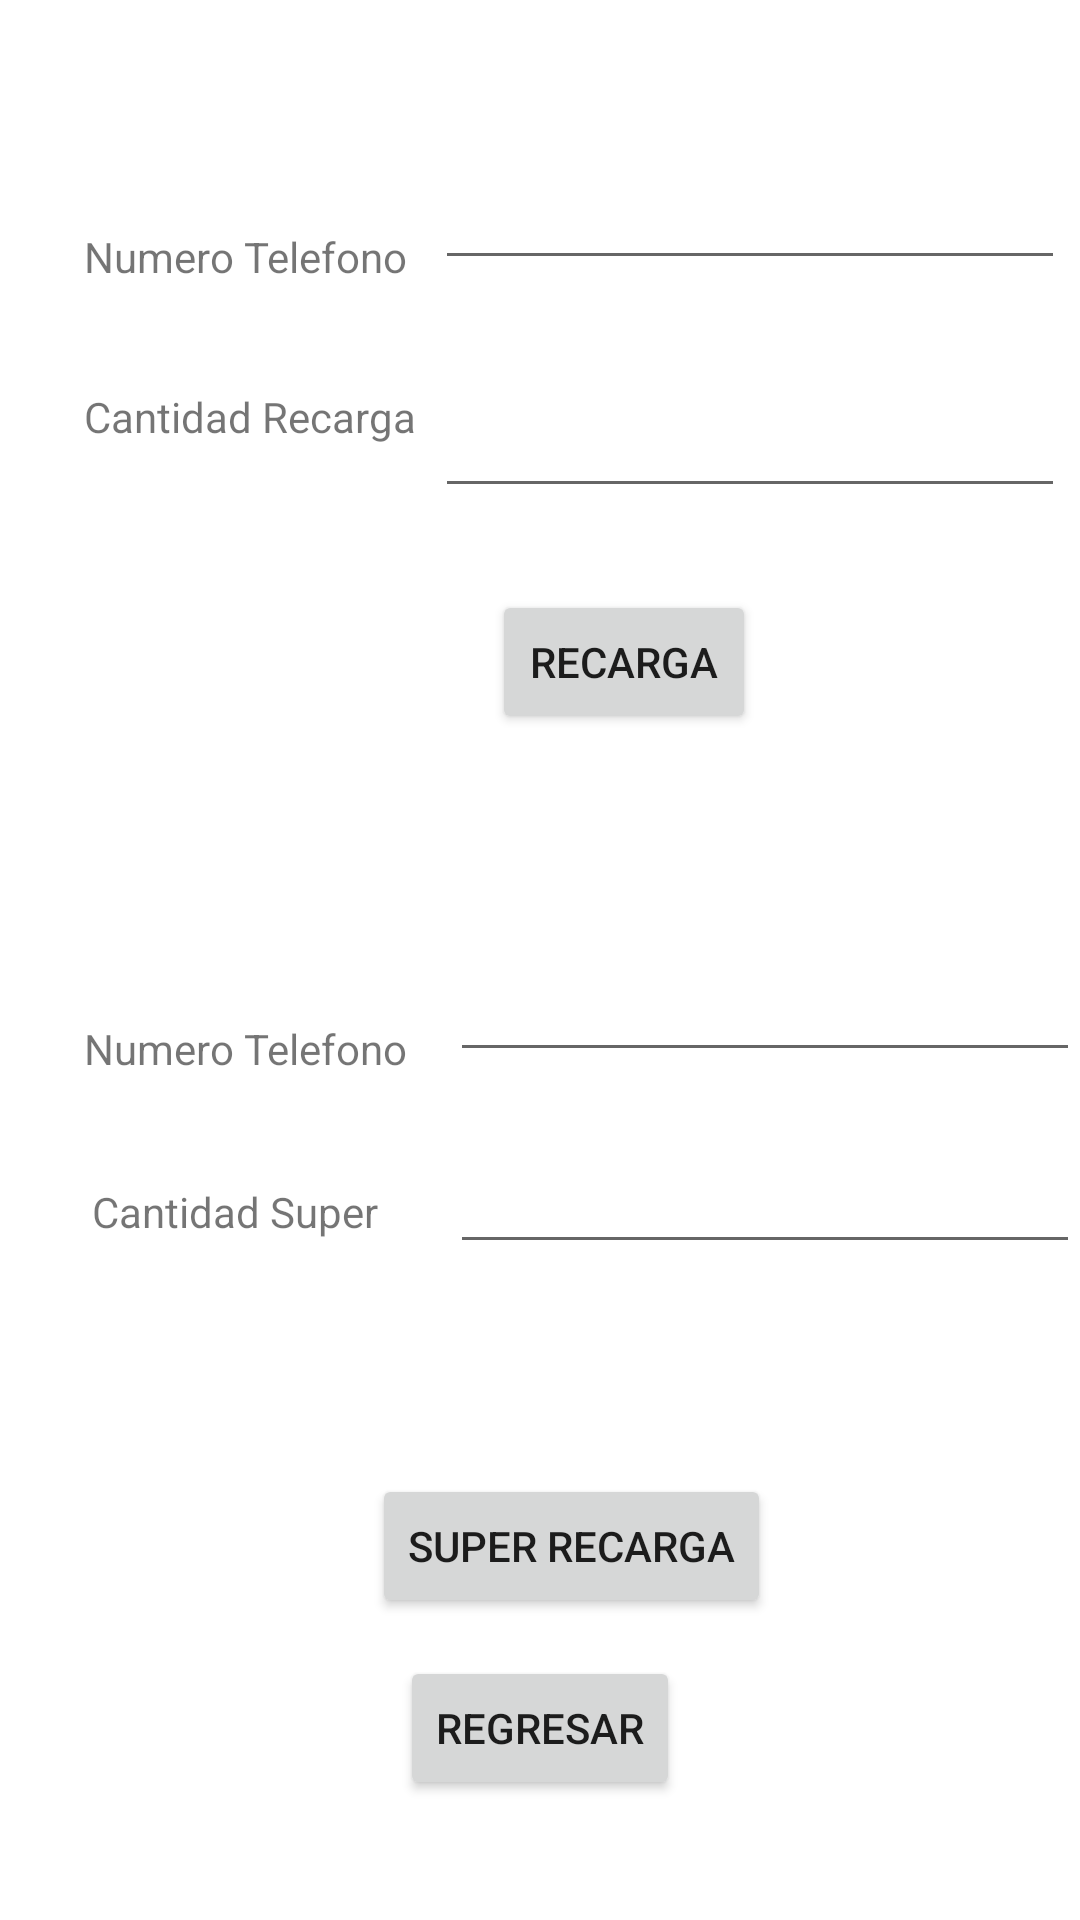

Android layout source for this screen:
<!-- AndroidManifest.xml: application theme Theme.PDM_2021_I_L1_LABORATORIO1 -->
<!-- res/layout/activity_recarga_tigo.xml -->
<?xml version="1.0" encoding="utf-8"?>
<androidx.constraintlayout.widget.ConstraintLayout xmlns:android="http://schemas.android.com/apk/res/android"
    xmlns:app="http://schemas.android.com/apk/res-auto"
    xmlns:tools="http://schemas.android.com/tools"
    android:layout_width="match_parent"
    android:layout_height="match_parent"
    tools:context=".RecargaTigoActivity">


    <Button
        android:id="@+id/btnRegresarRecargaTigo"
        android:layout_width="wrap_content"
        android:layout_height="wrap_content"
        android:layout_marginBottom="40dp"
        android:text="@string/regresar"
        app:layout_constraintBottom_toBottomOf="parent"
        app:layout_constraintEnd_toEndOf="parent"
        app:layout_constraintStart_toStartOf="parent" />

    <Button
        android:id="@+id/btnSuperRecarga"
        android:layout_width="wrap_content"
        android:layout_height="wrap_content"
        android:layout_marginStart="124dp"
        android:text="@string/super_recarga"
        app:layout_constraintBottom_toBottomOf="parent"
        app:layout_constraintStart_toStartOf="parent"
        app:layout_constraintTop_toTopOf="parent"
        app:layout_constraintVertical_bias="0.83" />

    <TextView
        android:id="@+id/txvNumeroTelefono"
        android:layout_width="wrap_content"
        android:layout_height="wrap_content"
        android:layout_marginStart="28dp"
        android:layout_marginTop="76dp"
        android:text="@string/numero_telefono"
        app:layout_constraintStart_toStartOf="parent"
        app:layout_constraintTop_toTopOf="parent" />

    <EditText
        android:id="@+id/editMontoRecarga"
        android:layout_width="wrap_content"
        android:layout_height="wrap_content"
        android:layout_marginStart="145dp"
        android:layout_marginTop="128dp"
        android:autofillHints=""
        android:ems="10"
        android:inputType="number"
        app:layout_constraintStart_toStartOf="parent"
        app:layout_constraintTop_toTopOf="parent" />

    <EditText
        android:id="@+id/editingreseTelefonoSuper"
        android:layout_width="wrap_content"
        android:layout_height="wrap_content"
        android:layout_marginStart="150dp"
        android:layout_marginTop="316dp"
        android:autofillHints=""
        android:ems="10"
        android:inputType="number"
        app:layout_constraintStart_toStartOf="parent"
        app:layout_constraintTop_toTopOf="parent" />

    <EditText
        android:id="@+id/editMontosuperRecarga"
        android:layout_width="wrap_content"
        android:layout_height="wrap_content"
        android:layout_marginStart="150dp"
        android:layout_marginTop="380dp"
        android:autofillHints=""
        android:ems="10"
        android:inputType="number"
        app:layout_constraintStart_toStartOf="parent"
        app:layout_constraintTop_toTopOf="parent" />

    <Button
        android:id="@+id/btnRecarga"
        android:layout_width="wrap_content"
        android:layout_height="wrap_content"
        android:layout_marginStart="164dp"
        android:text="@string/recarga"
        app:layout_constraintBottom_toBottomOf="parent"
        app:layout_constraintStart_toStartOf="parent"
        app:layout_constraintTop_toTopOf="parent"
        app:layout_constraintVertical_bias="0.332" />

    <TextView
        android:id="@+id/txvCantidadRecarga"
        android:layout_width="wrap_content"
        android:layout_height="wrap_content"
        android:layout_marginStart="28dp"
        android:layout_marginTop="36dp"
        android:text="@string/cantidad_recarga"
        app:layout_constraintStart_toStartOf="parent"
        app:layout_constraintTop_toBottomOf="@+id/editIngreseTelefono" />

    <TextView
        android:id="@+id/txvNumeroTelefonoSuper"
        android:layout_width="wrap_content"
        android:layout_height="wrap_content"
        android:layout_marginStart="28dp"
        android:layout_marginTop="340dp"
        android:text="@string/numero_telefono"
        app:layout_constraintStart_toStartOf="parent"
        app:layout_constraintTop_toTopOf="parent" />

    <TextView
        android:id="@+id/txvSuperRecarga"
        android:layout_width="wrap_content"
        android:layout_height="wrap_content"
        android:layout_marginEnd="24dp"
        android:text="@string/cantidad_super"
        app:layout_constraintBaseline_toBaselineOf="@+id/editMontosuperRecarga"
        app:layout_constraintEnd_toStartOf="@+id/editMontosuperRecarga" />

    <EditText
        android:id="@+id/editIngreseTelefono"
        android:layout_width="wrap_content"
        android:layout_height="wrap_content"
        android:layout_marginStart="145dp"
        android:layout_marginTop="52dp"
        android:autofillHints=""
        android:ems="10"
        android:inputType="number"
        app:layout_constraintStart_toStartOf="parent"
        app:layout_constraintTop_toTopOf="parent" />


</androidx.constraintlayout.widget.ConstraintLayout>
<!-- resources referenced by this layout -->
<resources>
  <string name="cantidad_recarga">Cantidad Recarga</string>
  <string name="cantidad_super">Cantidad Super</string>
  <string name="numero_telefono">Numero Telefono</string>
  <string name="recarga">Recarga</string>
  <string name="regresar">Regresar</string>
  <string name="super_recarga">Super Recarga</string>
  <style name="Theme.PDM_2021_I_L1_LABORATORIO1" parent="Theme.MaterialComponents.DayNight.DarkActionBar">
          
          <item name="colorPrimary">@color/purple_500</item>
          <item name="colorPrimaryVariant">@color/purple_700</item>
          <item name="colorOnPrimary">@color/white</item>
          
          <item name="colorSecondary">@color/teal_200</item>
          <item name="colorSecondaryVariant">@color/teal_700</item>
          <item name="colorOnSecondary">@color/black</item>
          
          <item name="android:statusBarColor" tools:targetApi="l">?attr/colorPrimaryVariant</item>
          
      </style>
  <!-- not gathered from this repository: default colours our renderer supplied (Android Studio template values) -->
  <color name="purple_500">#FF6200EE</color>
  <color name="purple_700">#FF3700B3</color>
  <color name="teal_200">#FF03DAC5</color>
  <color name="teal_700">#FF018786</color>
  <color name="black">#FF000000</color>
  <color name="white">#FFFFFFFF</color>
</resources>
